Run: headless pygame with SDL's dummy video driver; simulated clock (each Clock.tick advances the game by its frame time, no real sleeping); random seed 0; keys injected as events and as key.get_pressed() state; no mouse input.
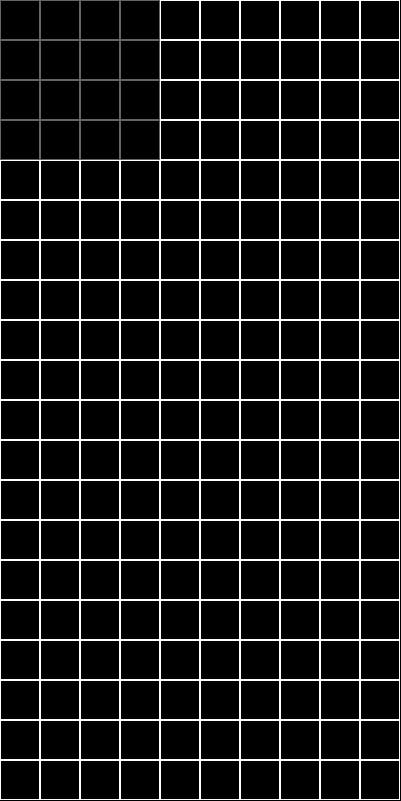
Frame 1 of 4 · flips 1–60 · no input
Frame 2 of 4 · flips 61–180 · tapped SPACE, RETURN · held RIGHT (→), D · screen unchanged from frame 1, image omitted
Frame 3 of 4 · flips 181–300 · held DOWN (↓), S · screen unchanged from frame 2, image omitted
Frame 4 of 4 · flips 301–420 · held LEFT (←), A, UP (↑), W · screen unchanged from frame 3, image omitted

The pygame program that drew these frames:

#Cristofer C26901

print('hola mundo...')

#problema: Juego de tetris
    #Pintar el fondo            listo
    #crear una pieza
    #que la pieza caiga
    #mover la pieza (der/izq)
    #detectar colisiones
    #eliminar la linea completa
    #rotar piezas
    #diferentes tipos de pieza


import pygame
import sys, time
import random


############################################################
#  inicialización del juego
############################################################
global vPosicionX, vPosicionY, nuevo_x, nuevo_y
global bloqueActual

#prueba matriz 1
matriz = [[0,0,0,0,0,0,0,0,0,0],
          [0,0,0,0,0,0,0,0,0,0],
          [0,0,0,0,0,0,0,0,0,0],
          [0,0,0,0,0,0,0,0,0,0],
          [0,0,0,0,0,0,0,0,0,0],
          [0,0,0,0,0,0,0,0,0,0],
          [0,0,0,0,0,0,0,0,0,0],
          [0,0,0,0,0,0,0,0,0,0],
          [0,0,0,0,0,0,0,0,0,0],
          [0,0,0,0,0,0,0,0,0,0],
          [0,0,0,0,0,0,0,0,0,0],
          [0,0,0,0,0,0,0,0,0,0],
          [0,0,0,0,0,0,0,0,0,0],
          [0,0,0,0,0,0,0,0,0,0],
          [0,0,0,0,0,0,0,0,0,0]]


#prueba matriz 2
filas = 10
columnas = 20
matrix = [[0 for c in range(columnas)] for f in range(filas)]


# Manejo de variables
pygame.init()

vColor = (255, 255, 255)


# Configuración de la ventana
vVentanaAncho = 401
vVentanaAlto = 801


# Configuración de la cuadrícula a dibujar
vCantidadFilas = 20
vCantidadColumnas = 10
vBloqueTamano = vVentanaAncho // vCantidadColumnas


############################################################
#  funciones
############################################################
def dibujaCuadricula():
    #intento de recorrer matriz y meter los valores en el x, y.
    prueba = matrix
    filas = len(prueba)
    columnas = len(prueba[0])
    for f in range(filas):
        for c in range(columnas):
                x= f * vBloqueTamano
                y= c * vBloqueTamano
                pygame.draw.rect(vVentana, vColor, (x, y, vBloqueTamano, vBloqueTamano), 1 )
    print()
    
    
#ficha
class ficha:
    x = 0 #x, y para meter en el metodo pygame.draw.rect
    y = 0
    figura = [
        [[1, 5, 9, 13], [4, 5, 6, 7]],
        [[4, 5, 9, 10], [2, 6, 5, 9]],
        [[6, 7, 9, 10], [1, 5, 6, 10]],
        [[1, 2, 5, 9], [0, 4, 5, 6], [1, 5, 9, 8], [4, 5, 6, 10]],
        [[1, 2, 6, 10], [5, 6, 7, 9], [2, 6, 10, 11], [3, 5, 6, 7]],
        [[1, 4, 5, 6], [1, 4, 5, 9], [4, 5, 6, 9], [1, 5, 6, 9]],
        [[1, 2, 5, 6]] #cuadrado
    ] 
    
    #Hasta aqui no sé como implementar las fichas
    def recorrerficha(): #este metodo ya es capaz de repintar sobre la primer cuadrícula
        test = ficha.figura
        for f in range(4):
            for ff in range(4):
                x = f * vBloqueTamano
                y = ff * vBloqueTamano
                pygame.draw.rect(vVentana, (100, 100, 100), (x, y, vBloqueTamano, vBloqueTamano), 1 )


    

############################################################
#  inicia el juego
############################################################

# inicia el game loop
vVentana = pygame.display.set_mode((vVentanaAncho, vVentanaAlto))
pygame.display.set_caption("Juego del Tetris")
ejecutando = True

while ejecutando:
    for event in pygame.event.get():
        if event.type == pygame.QUIT:
            ejecutando = False
        if event.type == pygame.KEYDOWN:
            if event.key == pygame.K_ESCAPE:
                ejecutando = False

    vVentana.fill((0, 0, 0))

    dibujaCuadricula()
    ficha.recorrerficha()

    pygame.display.update()


pygame.quit()
sys.exit()

#piezas
  #imagino que es crear un objeto 
#que necesito?, crear el objeto, que se dibuje, que se mueva
